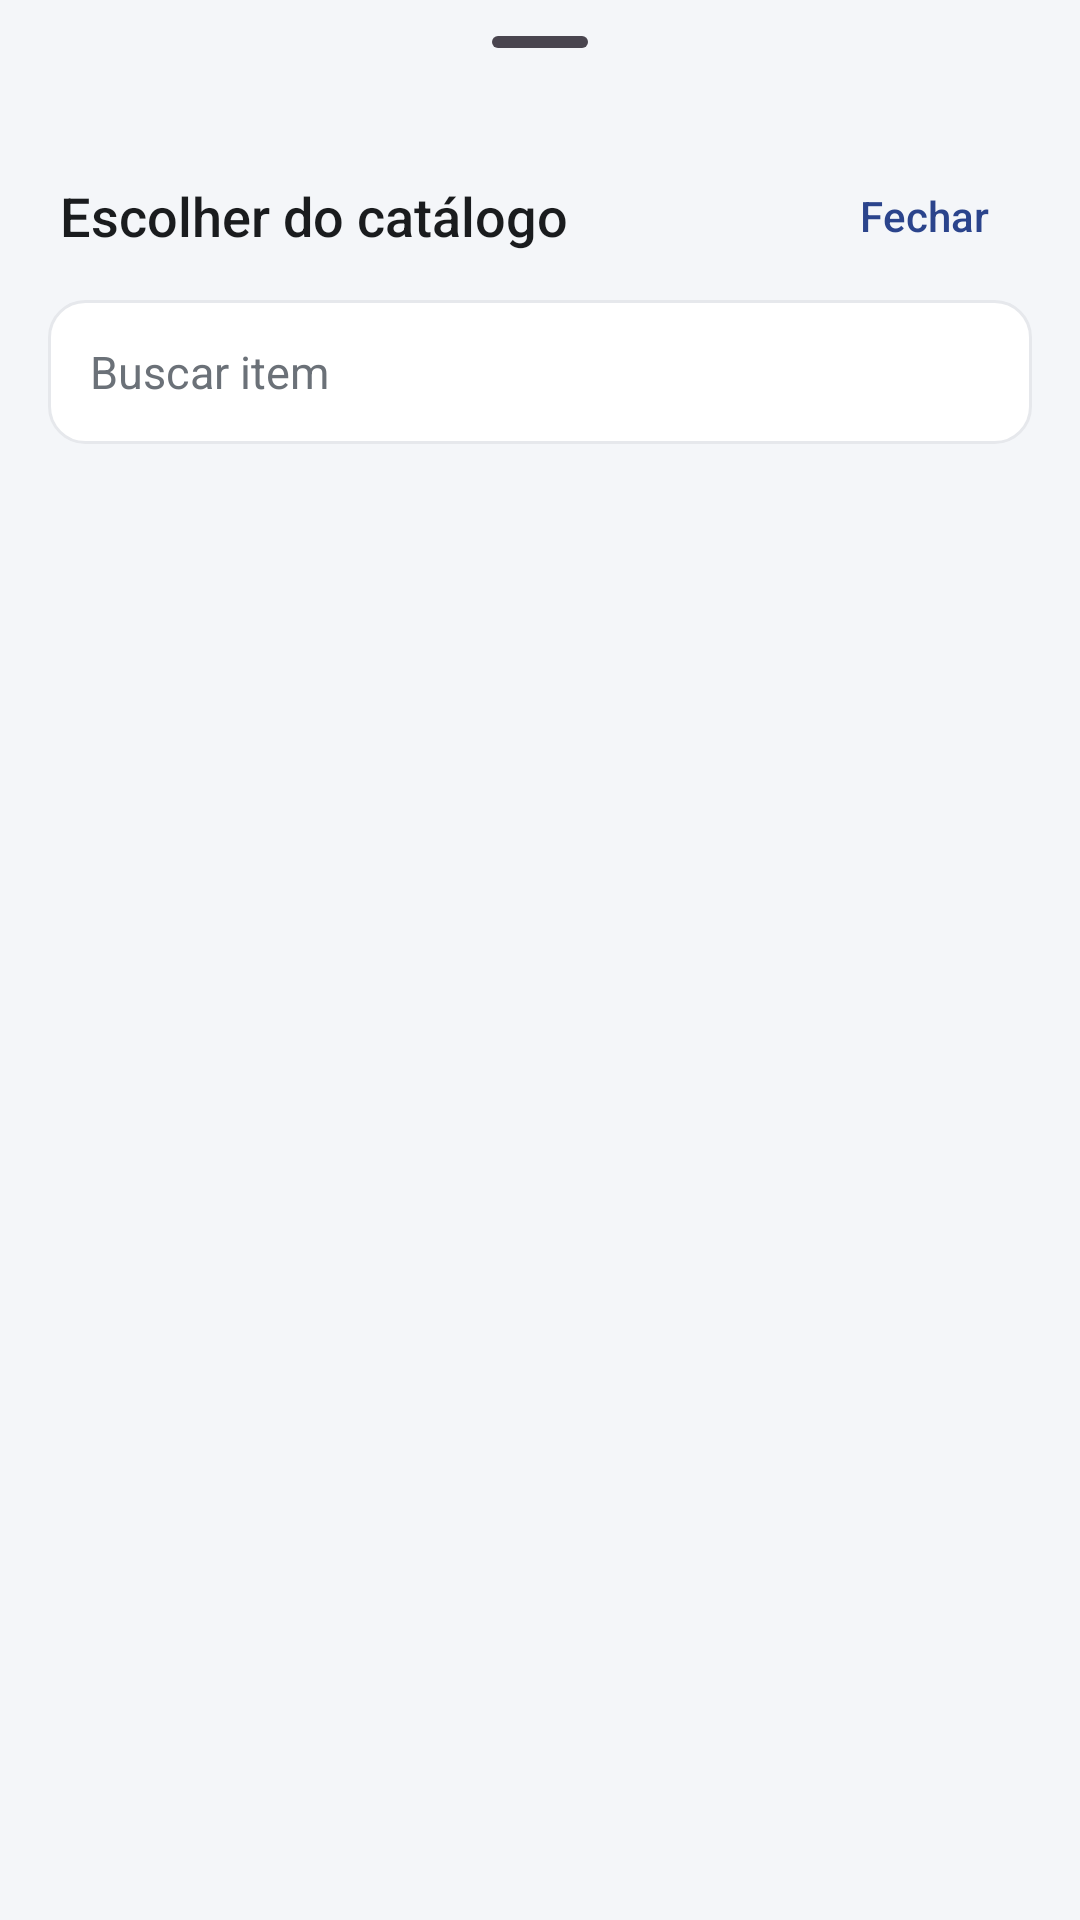

Here is an Android app screen rendered from its layout file. Give the layout XML and the strings, colors and styles it references.
<!-- AndroidManifest.xml: application theme Theme.InventarioTRI082 -->
<!-- res/layout/sheet_escolher_item.xml -->
<?xml version="1.0" encoding="utf-8"?>
<LinearLayout xmlns:android="http://schemas.android.com/apk/res/android"
    android:layout_width="match_parent"
    android:layout_height="wrap_content"
    android:orientation="vertical"
    android:paddingBottom="16dp">

    <com.google.android.material.bottomsheet.BottomSheetDragHandleView
        android:layout_width="match_parent"
        android:layout_height="wrap_content" />

    <LinearLayout
        android:layout_width="match_parent"
        android:layout_height="wrap_content"
        android:orientation="horizontal"
        android:gravity="center_vertical"
        android:paddingStart="20dp"
        android:paddingEnd="8dp">

        <TextView
            android:layout_width="0dp"
            android:layout_height="wrap_content"
            android:layout_weight="1"
            android:text="@string/localizar_escolher"
            android:textColor="@color/texto"
            android:textSize="18sp"
            android:fontFamily="sans-serif-medium" />

        <Button
            android:id="@+id/botao_fechar"
            style="@style/Botao.Quieto"
            android:layout_width="wrap_content"
            android:layout_height="wrap_content"
            android:text="@string/localizar_fechar" />
    </LinearLayout>

    <EditText
        android:id="@+id/campo_busca_escolha"
        style="@style/Campo"
        android:layout_width="match_parent"
        android:layout_height="wrap_content"
        android:layout_marginHorizontal="16dp"
        android:layout_marginTop="4dp"
        android:layout_marginBottom="8dp"
        android:hint="@string/localizar_buscar_item"
        android:inputType="text"
        android:autofillHints="" />

    <androidx.recyclerview.widget.RecyclerView
        android:id="@+id/lista_escolha"
        android:layout_width="match_parent"
        android:layout_height="420dp" />

</LinearLayout>
<!-- resources referenced by this layout -->
<resources>
  <color name="texto">#1A1C1E</color>
  <string name="localizar_buscar_item">Buscar item</string>
  <string name="localizar_escolher">Escolher do catálogo</string>
  <string name="localizar_fechar">Fechar</string>
  <style name="Botao.Quieto" parent="Widget.Material3.Button.TextButton">
          <item name="android:textColor">@color/navy</item>
          <item name="android:textAllCaps">false</item>
          <item name="android:textSize">14sp</item>
          <item name="android:letterSpacing">0</item>
      </style>
  <style name="Campo">
          <item name="android:background">@drawable/bg_campo</item>
          <item name="android:minHeight">48dp</item>
          <item name="android:paddingStart">14dp</item>
          <item name="android:paddingEnd">14dp</item>
          <item name="android:textColor">@color/texto</item>
          <item name="android:textColorHint">@color/texto_secundario</item>
          <item name="android:textSize">15sp</item>
      </style>
  <style name="Theme.InventarioTRI082" parent="Theme.Material3.Light.NoActionBar">
          <item name="colorPrimary">@color/navy</item>
          <item name="colorOnPrimary">@color/branco</item>
          <item name="colorSecondary">@color/verde</item>
          <item name="colorOnSecondary">@color/branco</item>
          <item name="colorSurface">@color/branco</item>
          <item name="colorOnSurface">@color/texto</item>
          <item name="colorSurfaceContainerLow">@color/branco</item>
          <item name="colorSurfaceContainerHigh">@color/branco</item>
          <item name="android:colorBackground">@color/fundo</item>
          <item name="android:statusBarColor">@android:color/transparent</item>
          <item name="android:navigationBarColor">@android:color/transparent</item>
          <item name="android:windowLightStatusBar">true</item>
          <item name="android:windowLightNavigationBar" tools:targetApi="27">true</item>
          <item name="android:enforceNavigationBarContrast" tools:targetApi="29">false</item>
      </style>
  <color name="navy">#2B448C</color>
  <!-- drawable bg_campo (drawable) -->
  <?xml version="1.0" encoding="utf-8"?>
  <selector xmlns:android="http://schemas.android.com/apk/res/android">
      <item android:state_focused="true">
          <shape android:shape="rectangle">
              <solid android:color="@color/branco" />
              <corners android:radius="12dp" />
              <stroke android:width="2dp" android:color="@color/navy" />
          </shape>
      </item>
      <item>
          <shape android:shape="rectangle">
              <solid android:color="@color/branco" />
              <corners android:radius="12dp" />
              <stroke android:width="1dp" android:color="@color/linha" />
          </shape>
      </item>
  </selector>
  <color name="texto_secundario">#6B7178</color>
  <color name="branco">#FFFFFF</color>
  <color name="verde">#2E9E5B</color>
  <color name="fundo">#F4F6F9</color>
  <color name="linha">#E6E8EC</color>
</resources>
